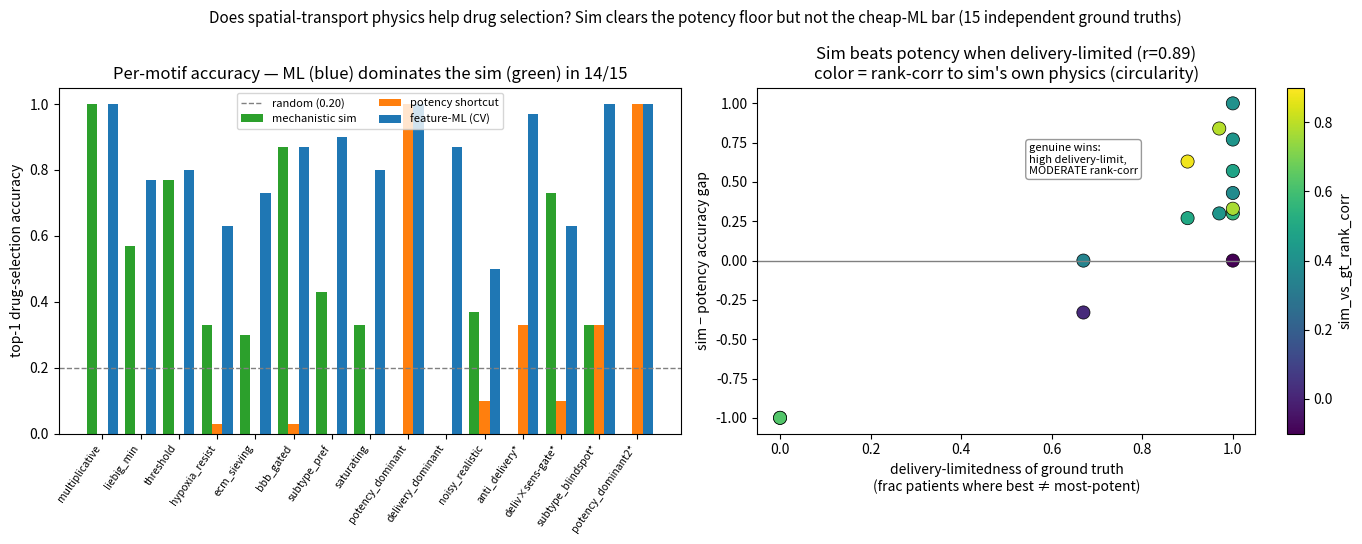

Recreate this plot in Python. (Note: this script raises an exception after producing the figure.)
"""Summary figure for the drug-selection rigor study (15 independent ground truths)."""
import matplotlib; matplotlib.use("Agg")
import matplotlib.pyplot as plt
import numpy as np

# (name, acc_sim, acc_pot, acc_ml, frac_delivlim, rank_corr)  -- from the synthesis scoreboard
R = [
    ("multiplicative",1.00,0.00,1.00,1.00,0.40),
    ("liebig_min",0.57,0.00,0.77,1.00,0.48),
    ("threshold",0.77,0.00,0.80,1.00,0.42),
    ("hypoxia_resist",0.33,0.03,0.63,0.97,0.42),
    ("ecm_sieving",0.30,0.00,0.73,1.00,0.56),
    ("bbb_gated",0.87,0.03,0.87,0.97,0.79),
    ("subtype_pref",0.43,0.00,0.90,1.00,0.38),
    ("saturating",0.33,0.00,0.80,1.00,0.77),
    ("potency_dominant",0.00,1.00,1.00,0.00,0.51),
    ("delivery_dominant",0.00,0.00,0.87,1.00,-0.11),
    ("noisy_realistic",0.37,0.10,0.50,0.90,0.50),
    ("anti_delivery*",0.00,0.33,0.97,0.67,0.02),
    ("deliv×sens-gate*",0.73,0.10,0.63,0.90,0.88),
    ("subtype_blindspot*",0.33,0.33,1.00,0.67,0.35),
    ("potency_dominant2*",0.00,1.00,1.00,0.00,0.63),
]
names=[r[0] for r in R]; sim=np.array([r[1] for r in R]); pot=np.array([r[2] for r in R])
ml=np.array([r[3] for r in R]); frac=np.array([r[4] for r in R]); rc=np.array([r[5] for r in R])

fig=plt.figure(figsize=(14,5.5))
# Panel A: per-motif accuracy, sim vs potency vs ML
ax=fig.add_subplot(1,2,1); x=np.arange(len(R)); w=0.27
ax.bar(x-w,sim,w,label="mechanistic sim",color="#2ca02c")
ax.bar(x,pot,w,label="potency shortcut",color="#ff7f0e")
ax.bar(x+w,ml,w,label="feature-ML (CV)",color="#1f77b4")
ax.axhline(0.2,ls="--",c="gray",lw=1,label="random (0.20)")
ax.set_xticks(x); ax.set_xticklabels(names,rotation=55,ha="right",fontsize=7.5)
ax.set_ylabel("top-1 drug-selection accuracy"); ax.set_ylim(0,1.05)
ax.set_title("Per-motif accuracy — ML (blue) dominates the sim (green) in 14/15")
ax.legend(fontsize=8,loc="upper center",ncol=2)

# Panel B: circularity test — sim's edge over potency vs delivery-limitedness (genuine)
ax2=fig.add_subplot(1,2,2)
gap_pot=sim-pot
sc=ax2.scatter(frac,gap_pot,c=rc,cmap="viridis",s=90,edgecolor="k",linewidth=0.5,vmin=-0.1,vmax=0.9)
ax2.axhline(0,c="gray",lw=1)
ax2.set_xlabel("delivery-limitedness of ground truth\n(frac patients where best ≠ most-potent)")
ax2.set_ylabel("sim − potency accuracy gap")
ax2.set_title("Sim beats potency when delivery-limited (r=0.89)\ncolor = rank-corr to sim's own physics (circularity)")
cb=plt.colorbar(sc,ax=ax2); cb.set_label("sim_vs_gt_rank_corr")
ax2.annotate("genuine wins:\nhigh delivery-limit,\nMODERATE rank-corr",(0.55,0.55),fontsize=8,
             bbox=dict(boxstyle="round",fc="white",ec="gray",alpha=0.8))
fig.suptitle("Does spatial-transport physics help drug selection? Sim clears the potency floor but not the cheap-ML bar (15 independent ground truths)",fontsize=11)
plt.tight_layout(); fig.savefig("results/drug_selection_rigor.png",dpi=130)
print("wrote results/drug_selection_rigor.png")
print(f"sim beats potency: {int((gap_pot>0).sum())}/15 ; sim beats ML: {int(((sim-ml)>0).sum())}/15")
